Run: headless pygame with SDL's dummy video driver; simulated clock (each Clock.tick advances the game by its frame time, no real sleeping); random seed 0; keys injected as events and as key.get_pressed() state; no mouse input.
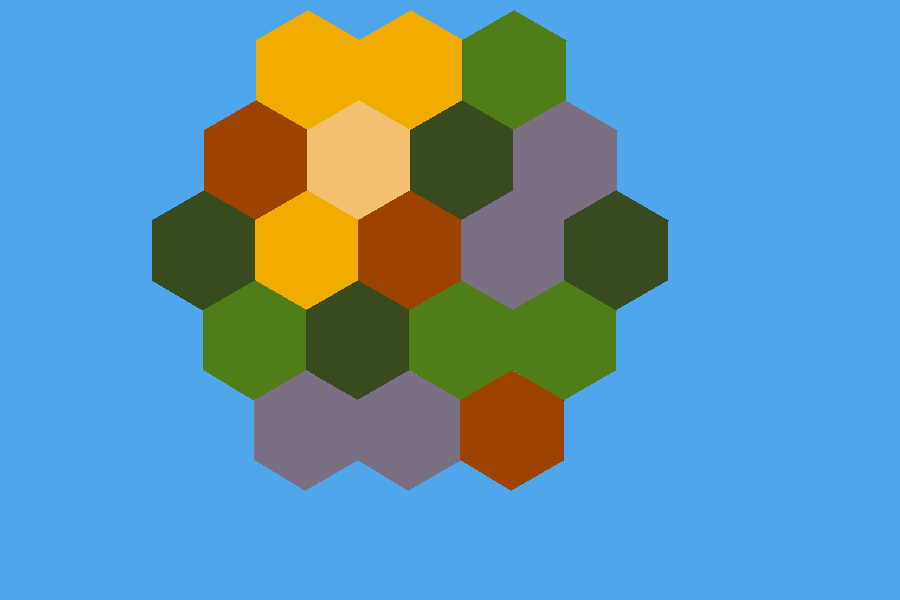
Frame 1 of 4 · flips 1–60 · no input
Frame 2 of 4 · flips 61–180 · tapped SPACE, RETURN · held RIGHT (→), D · screen unchanged from frame 1, image omitted
Frame 3 of 4 · flips 181–300 · held DOWN (↓), S · screen unchanged from frame 2, image omitted
Frame 4 of 4 · flips 301–420 · held LEFT (←), A, UP (↑), W · screen unchanged from frame 3, image omitted

The pygame program that drew these frames:

import math
import pygame
import random

pygame.init()
root = pygame.display.set_mode((900, 600))

lightGreen = (81, 125, 25)
darkGreen = (55, 75, 30)
blue = (79, 166, 235)
yellow = (240, 173, 0)
red = (156, 67, 0)
grey = (123, 111, 131)
tan = (243, 192, 114)

class Tile:
    def __init__(self, color, x, y):
        self.color = color
        self.x = x
        self.y = y

    def draw(self, surface, color, tiltAngle, x, y, radius):
        pts = []
        for i in range(6):
            x = x + radius * math.cos(tiltAngle + math.pi * 2 * i / 6)
            y = y + radius * math.sin(tiltAngle + math.pi * 2 * i / 6)
            pts.append([int(x), int(y)])
        pygame.draw.polygon(surface, color, pts)

    def getThePoints(self, surface, color, tiltAngle, x, y, radius):
        pts = []
        for i in range(6):
            x = x + radius * math.cos(tiltAngle + math.pi * 2 * i / 6)
            y = y + radius * math.sin(tiltAngle + math.pi * 2 * i / 6)
            pts.append([int(x), int(y)])
        return pts


def drawHexagon(surface, color, tiltAngle, x, y, radius):
    pts = []
    for i in range(6):
        x = x + radius * math.cos(tiltAngle + math.pi * 2 * i / 6)
        y = y + radius * math.sin(tiltAngle + math.pi * 2 * i / 6)
        pts.append([int(x), int(y)])
    pygame.draw.polygon(surface, color, pts)

def getPoints(tiltAngle, x, y, radius):
    pts = []
    for i in range(6):
        x = x + radius * math.cos(tiltAngle + math.pi * 2 * i / 6)
        y = y + radius * math.sin(tiltAngle + math.pi * 2 * i / 6)
        pts.append([int(x), int(y)])
    return pts

def randomColors(numOfLightGreen, numOfDarkGreen, numOfRed, numOfYellow, numOfGrey, numOfTan):

    lst = []

    for i in range(numOfLightGreen):
        lst.append(lightGreen)
    for i in range(numOfDarkGreen):
        lst.append(darkGreen)
    for i in range(numOfRed):
        lst.append(red)
    for i in range(numOfYellow):
        lst.append(yellow)
    for i in range(numOfGrey):
        lst.append(grey)
    for i in range(numOfTan):
        lst.append(tan)

    randomList = []

    for i in range(len(lst)):
        randomColor = random.choice(lst)
        lst.remove(randomColor)
        randomList.append(randomColor)
    return randomList


def makeMap(x, y, sideLength):
    tiles = []
    tile = [x, y]
    for i in range(5):
        tiles.append(tile)
        points = getPoints(11, tile[0], tile[1], sideLength)
        tile = points[3]

    points = getPoints(11, tiles[0][0], tiles[0][1], sideLength)
    tile = [points[4][0], points[4][1] + sideLength]
    tiles.remove(tiles[0])
    tiles.remove(tiles[0])

    for i in range(5):
        tiles.append(tile)
        points = getPoints(11, tile[0], tile[1], sideLength)
        tile = points[3]

    points = getPoints(11, tiles[3][0], tiles[3][1], sideLength)
    tile = [points[4][0], points[4][1] + sideLength]
    tiles.remove(tiles[3])

    for i in range(5):
        tiles.append(tile)
        points = getPoints(11, tile[0], tile[1], sideLength)
        tile = points[3]

    points = getPoints(11, tiles[7][0], tiles[7][1], sideLength)
    tile = [points[4][0], points[4][1] + sideLength]
    for i in range(4):
        tiles.append(tile)
        points = getPoints(11, tile[0], tile[1], sideLength)
        tile = points[3]

    points = getPoints(11, tiles[12][0], tiles[12][1], sideLength)
    tile = [points[4][0], points[4][1] + sideLength]
    for i in range(3):
        tiles.append(tile)
        points = getPoints(11, tile[0], tile[1], sideLength)
        tile = points[3]

    colors = randomColors(4, 4, 3, 4, 4, 1)
    tilesList = []
    number = 0
    for tile in tiles:
        #drawHexagon(root, colors[random.randint(0, 5)], 11, tile[0], tile[1], sideLength)
        tilesList.append(Tile(colors[number], tile[0], tile[1]))
        number += 1
    return tilesList

def drawMap(tiles, sideLength):
    for i in tiles:
        i.draw(root, i.color, 11, i.x, i.y, sideLength)

first = True
run = True
while run:
    for event in pygame.event.get():
        if event.type == pygame.QUIT:
            pygame.quit()
            exit()

    root.fill(blue)

    # run = False
    # drawMap(300, 200, 41)
    #hex = drawHexagon(root, grey, 11, 300, 200, 41)
    #print(hex)
    #hex2 = drawHexagon(root, darkGreen, 11, 371, 200, 41)
    #print(hex2)
    if first == True:
        map = makeMap(50, 100, 60)
        first = False
    drawMap(map, 60)

    pygame.display.flip()
